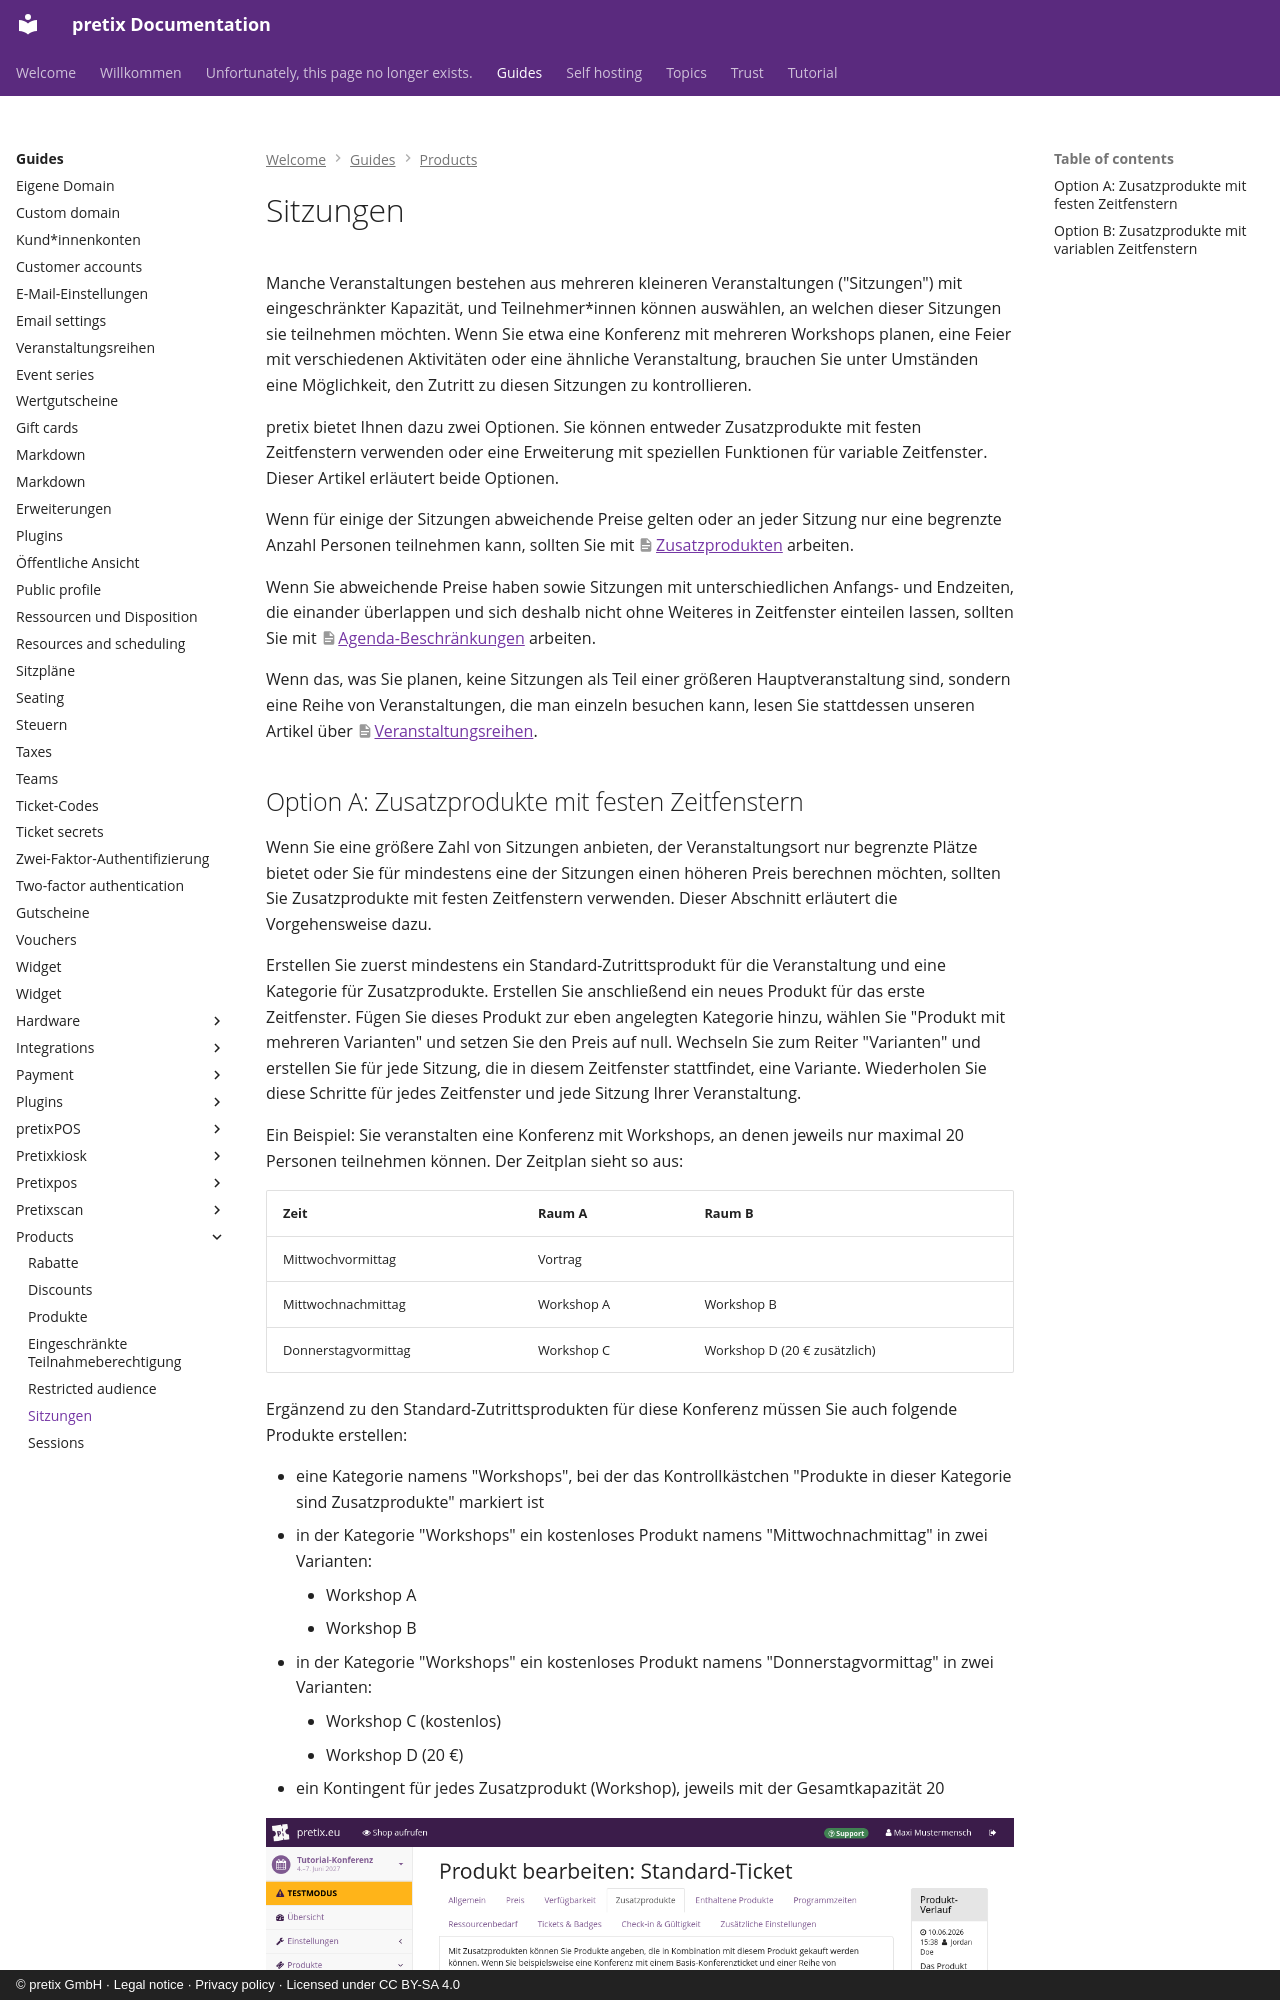

repository: pretix/pretix-docs · page: guides/products/sessions.de/index.html · generator: mkdocs · copyright: © pretix GmbH · Legal notice · Privacy policy · Licensed under CC BY-SA 4.0

# Sitzungen

Manche Veranstaltungen bestehen aus mehreren kleineren Veranstaltungen ("Sitzungen") mit eingeschränkter Kapazität, und Teilnehmer\*innen können auswählen, an welchen dieser Sitzungen sie teilnehmen möchten.
Wenn Sie etwa eine Konferenz mit mehreren Workshops planen, eine Feier mit verschiedenen Aktivitäten oder eine ähnliche Veranstaltung, brauchen Sie unter Umständen eine Möglichkeit, den Zutritt zu diesen Sitzungen zu kontrollieren.

pretix bietet Ihnen dazu zwei Optionen.
Sie können entweder Zusatzprodukte mit festen Zeitfenstern verwenden oder eine Erweiterung mit speziellen Funktionen für variable Zeitfenster.
Dieser Artikel erläutert beide Optionen.

Wenn für einige der Sitzungen abweichende Preise gelten oder an jeder Sitzung nur eine begrenzte Anzahl Personen teilnehmen kann, sollten Sie mit [Zusatzprodukten](#option-a-zusatzprodukte-mit-festen-zeitfenstern) arbeiten.

Wenn Sie abweichende Preise haben sowie Sitzungen mit unterschiedlichen Anfangs- und Endzeiten, die einander überlappen und sich deshalb nicht ohne Weiteres in Zeitfenster einteilen lassen, sollten Sie mit [Agenda-Beschränkungen](#option-b-zusatzprodukte-mit-variablen-zeitfenstern) arbeiten.

Wenn das, was Sie planen, keine Sitzungen als Teil einer größeren Hauptveranstaltung sind, sondern eine Reihe von Veranstaltungen, die man einzeln besuchen kann, lesen Sie stattdessen unseren Artikel über [Veranstaltungsreihen](../event-series.md).
